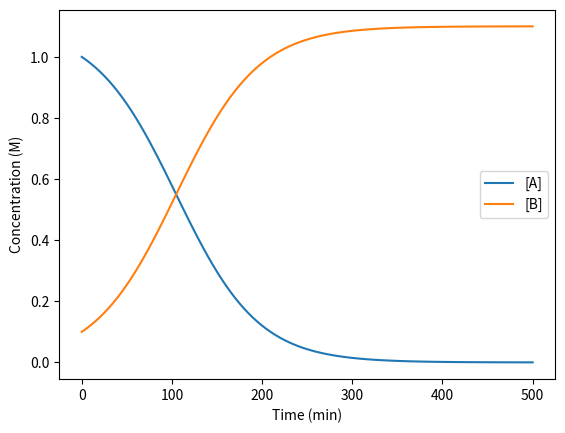

This chart was generated by the following Python code:
# Kinetics HW3
import numpy as np
from scipy.integrate import odeint
import matplotlib.pyplot as plt

# Problem 1

# define diff eq
def X(y, t):
    A, B = y
    dAdt = - k*A*B
    dBdt = k*A*B
    dXdt = [dAdt, dBdt]
    return dXdt

# define input parameters
k = 0.02
A0 = 1
B0 = .1

X0 = [A0, B0]

# define timescalee
t0 = 0
tf = 500
t = np.linspace(t0, tf, 101)

# solve
y = odeint(X, X0, t)

# plot
plt.plot(t, y[:, 0])
plt.plot(t, y[:, 1])
plt.xlabel('Time (min)')
plt.ylabel('Concentration (M)')
plt.legend(['[A]', '[B]'])
plt.show()
plt.savefig('Kinetics_HW3_1')

print(y[-1, 0])